Run: headless pygame with SDL's dummy video driver; simulated clock (each Clock.tick advances the game by its frame time, no real sleeping); random seed 0; keys injected as events and as key.get_pressed() state; no mouse input.
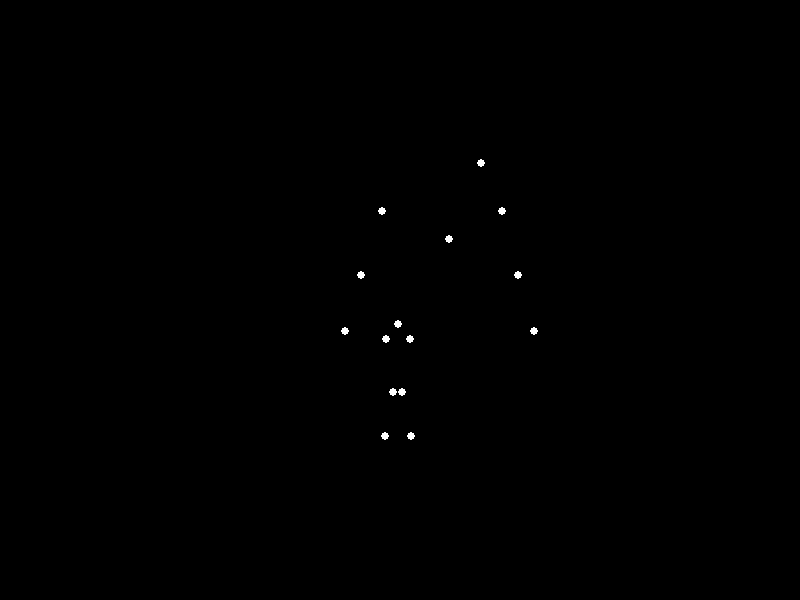
Frame 1 of 4 · flips 1–60 · no input
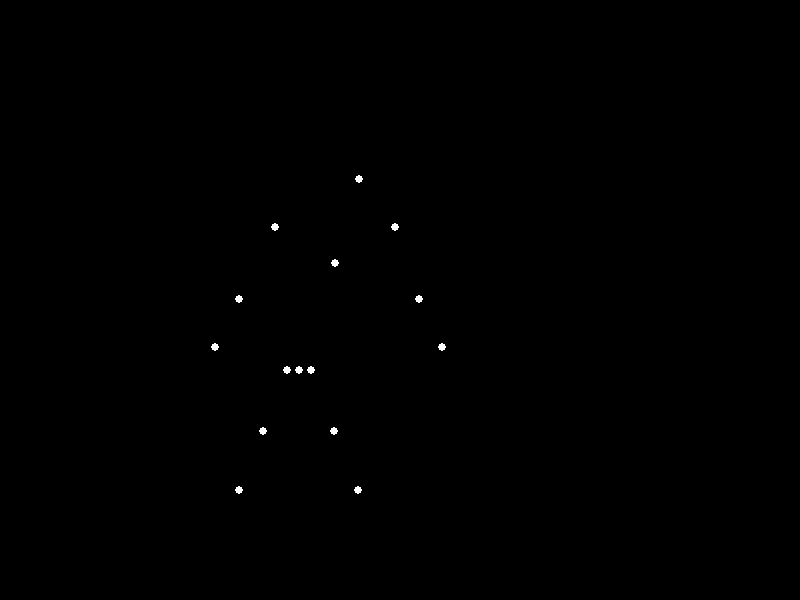
Frame 2 of 4 · flips 61–180 · tapped SPACE, RETURN · held RIGHT (→), D
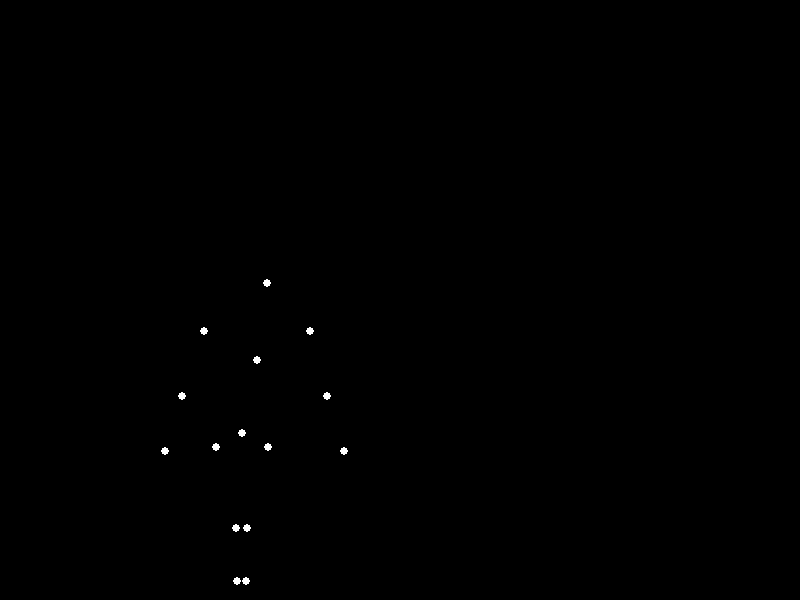
Frame 3 of 4 · flips 181–300 · held DOWN (↓), S
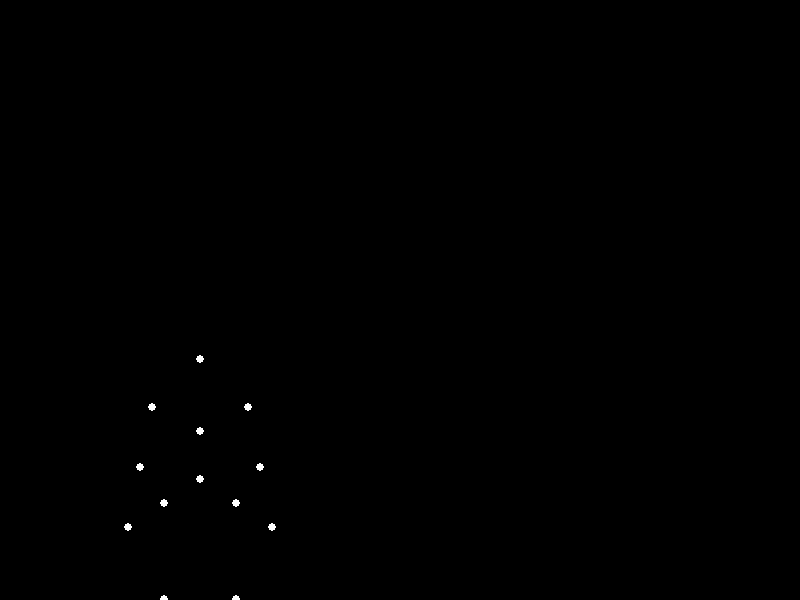
Frame 4 of 4 · flips 301–420 · held LEFT (←), A, UP (↑), W

The pygame program that drew these frames:


import pygame
import math

# --- Configuration ---
WIDTH, HEIGHT = 800, 600
FPS = 30
DOT_RADIUS = 4
WHITE = (255, 255, 255)
BLACK = (0, 0, 0)

# --- Human Body Model (15 points) ---
# Points are identified by an index 0-14.
# (0,0) for relative coordinates is defined as the PELVIS (point 8).
# Y-coordinates: smaller = higher on screen (standard Pygame coordinate system).
# X-coordinates: positive = right on screen (forward direction for the figure).

# Point mapping:
# 0: Head
# 1: Right Shoulder (from the person's perspective)
# 2: Left Shoulder
# 3: Right Elbow
# 4: Left Elbow
# 5: Right Wrist
# 6: Left Wrist
# 7: Sternum (center of chest)
# 8: Pelvis (center of hips - serves as the relative origin for the body's pose)
# 9: Right Hip (outer / greater trochanter)
# 10: Left Hip (outer / greater trochanter)
# 11: Right Knee
# 12: Left Knee
# 13: Right Ankle
# 14: Left Ankle

# Keyframes for 'jumping forward' animation
# Each keyframe is a dictionary mapping point index to its relative (x, y) coordinate.
# These coordinates define the shape of the body relative to its pelvis.

standing_pose = {
    0: (0, -150),  # Head
    1: (40, -100),  # R Shoulder
    2: (-40, -100), # L Shoulder
    3: (50, -50),   # R Elbow
    4: (-50, -50),  # L Elbow
    5: (60, 0),     # R Wrist
    6: (-60, 0),    # L Wrist
    7: (0, -80),    # Sternum
    8: (0, 0),      # Pelvis (relative origin)
    9: (30, 20),    # R Hip
    10: (-30, 20),   # L Hip
    11: (30, 70),    # R Knee
    12: (-30, 70),   # L Knee
    13: (30, 120),   # R Ankle
    14: (-30, 120),  # L Ankle
}

crouch_pose = {
    0: (0, -100),  # Head (lower, preparing for jump)
    1: (40, -60),   # R Shoulder
    2: (-40, -60),  # L Shoulder
    3: (50, -10),   # R Elbow
    4: (-50, -10),  # L Elbow
    5: (60, 40),    # R Wrist (arms swung slightly back/down for momentum)
    6: (-60, 40),   # L Wrist
    7: (0, -40),    # Sternum (lower)
    8: (0, 0),      # Pelvis
    9: (30, 20),    # R Hip
    10: (-30, 20),   # L Hip
    11: (30, 100),   # R Knee (more bent)
    12: (-30, 100),  # L Knee
    13: (30, 140),   # R Ankle
    14: (-30, 140),  # L Ankle
}

takeoff_pose = {
    0: (50, -160),  # Head (forward and up)
    1: (80, -120),  # R Shoulder (forward drive)
    2: (-20, -120), # L Shoulder (slightly back/up for counter-balance)
    3: (100, -60),  # R Elbow (extended forward)
    4: (-50, -60),  # L Elbow
    5: (120, -20),  # R Wrist
    6: (-70, -20),  # L Wrist
    7: (30, -90),   # Sternum (forward/up)
    8: (0, 0),      # Pelvis
    9: (10, 0),     # R Hip (legs driving back to propel)
    10: (-10, 0),   # L Hip
    11: (-30, 50),   # R Knee (more extended backward)
    12: (30, 50),   # L Knee (more extended backward)
    13: (-50, 100),  # R Ankle (pushing off, trailing)
    14: (50, 100),   # L Ankle (pushing off, trailing)
}

peak_jump_pose = {
    0: (80, -120),  # Head (forward, maintaining height)
    1: (90, -80),   # R Shoulder
    2: (-10, -80),  # L Shoulder
    3: (100, -30),  # R Elbow
    4: (-20, -30),  # L Elbow
    5: (110, 20),   # R Wrist
    6: (-30, 20),   # L Wrist
    7: (50, -60),   # Sternum (forward)
    8: (0, 0),      # Pelvis
    9: (10, 20),    # R Hip (legs tucked for aerodynamic/balance)
    10: (-10, 20),   # L Hip
    11: (10, 60),    # R Knee (bent, tucked)
    12: (-10, 60),   # L Knee
    13: (10, 90),    # R Ankle (tucked)
    14: (-10, 90),   # L Ankle
}

landing_pose = {
    0: (100, -100), # Head (forward, preparing for impact)
    1: (110, -60),  # R Shoulder
    2: (10, -60),   # L Shoulder
    3: (120, -10),  # R Elbow
    4: (0, -10),    # L Elbow
    5: (130, 40),   # R Wrist
    6: (-10, 40),   # L Wrist
    7: (70, -40),   # Sternum
    8: (0, 0),      # Pelvis
    9: (30, 20),    # R Hip
    10: (-30, 20),   # L Hip
    11: (30, 100),   # R Knee (bent to absorb impact)
    12: (-30, 100),  # L Knee
    13: (30, 140),   # R Ankle
    14: (-30, 140),  # L Ankle
}

# Sequence of keyframes and their durations (in frames)
# Each tuple is (pose_dictionary, duration_in_frames)
keyframes_sequence = [
    (standing_pose, 30), # Start, hold for 1 second (30 frames @ 30 FPS)
    (crouch_pose, 20),   # Crouch (0.66 seconds)
    (takeoff_pose, 15),  # Take-off (0.5 seconds)
    (peak_jump_pose, 20),# Airborne (0.66 seconds)
    (landing_pose, 15),  # Landing (0.5 seconds)
    (standing_pose, 30), # Return to standing position after landing (before looping)
]

# Define the absolute (x,y) screen coordinates for the PELVIS (point 8)
# at the beginning of each keyframe segment. These values control the
# overall global trajectory (forward and vertical movement) of the entire figure.
pelvis_trajectory_x = [
    WIDTH // 4,            # standing_pose start X
    WIDTH // 4,            # crouch_pose X (same X as start, only Y changes)
    WIDTH // 4 + 100,      # takeoff_pose X (moving significantly forward)
    WIDTH // 4 + 250,      # peak_jump_pose X (further forward, highest X gain)
    WIDTH // 4 + 400,      # landing_pose X (even further forward)
    WIDTH // 4 + 450       # end standing X (final forward position before loop resets)
]
pelvis_trajectory_y = [
    HEIGHT * 0.75,         # standing_pose start Y (ground level)
    HEIGHT * 0.75 + 30,    # crouch_pose Y (pelvis sinks down)
    HEIGHT * 0.75 - 80,    # takeoff_pose Y (pelvis moves up sharply)
    HEIGHT * 0.75 - 150,   # peak_jump_pose Y (pelvis reaches highest point)
    HEIGHT * 0.75 + 30,    # landing_pose Y (pelvis sinks down to absorb impact)
    HEIGHT * 0.75          # end standing Y (pelvis returns to ground level)
]

# Scale factor for the figure's size. Multiplies the relative coordinates.
# A value of 1.0 means 1:1 scale of the relative units. 1.2 makes it 20% larger.
SCALE = 1.2 

# Animation state variables
current_keyframe_idx = 0
frame_in_current_keyframe = 0

# --- Interpolation function ---
def cosine_interpolation(a, b, alpha):
    """
    Performs cosine interpolation between values 'a' and 'b' based on 'alpha'.
    Alpha should be between 0.0 and 1.0.
    Provides smoother transitions than linear interpolation by using a cosine curve.
    """
    alpha_prime = (1 - math.cos(alpha * math.pi)) / 2
    return a + (b - a) * alpha_prime

def interpolate_pose(pose1, pose2, alpha):
    """
    Interpolates between two pose dictionaries.
    Each pose dictionary contains (x, y) coordinates for 15 points.
    Uses cosine interpolation for smooth movement of individual points within the body.
    """
    interpolated_pose = {}
    for i in range(15):
        x1, y1 = pose1[i]
        x2, y2 = pose2[i]
        interpolated_x = cosine_interpolation(x1, x2, alpha)
        interpolated_y = cosine_interpolation(y1, y2, alpha)
        interpolated_pose[i] = (interpolated_x, interpolated_y)
    return interpolated_pose

# --- Pygame Initialization ---
pygame.init()
screen = pygame.display.set_mode((WIDTH, HEIGHT))
pygame.display.set_caption("Biological Motion: Jumping Forward")
clock = pygame.time.Clock()

running = True
while running:
    for event in pygame.event.get():
        if event.type == pygame.QUIT:
            running = False

    screen.fill(BLACK) # Clear screen with solid black background

    # Get data for the current keyframe and the next keyframe in the sequence
    current_pose_dict, current_duration = keyframes_sequence[current_keyframe_idx]
    
    next_keyframe_idx = (current_keyframe_idx + 1) % len(keyframes_sequence)
    next_pose_dict, _ = keyframes_sequence[next_keyframe_idx]

    # Calculate the interpolation alpha for the current segment (progress from 0.0 to 1.0)
    # This alpha determines how far along the transition we are between current_pose and next_pose.
    alpha_segment = frame_in_current_keyframe / current_duration if current_duration > 0 else 1.0

    # Interpolate the relative body pose (i.e., the shape of the human figure)
    current_interpolated_figure_relative = interpolate_pose(current_pose_dict, next_pose_dict, alpha_segment)

    # Interpolate the global pelvis position (i.e., the overall movement/trajectory of the figure)
    current_pelvis_x = cosine_interpolation(
        pelvis_trajectory_x[current_keyframe_idx],
        pelvis_trajectory_x[next_keyframe_idx],
        alpha_segment
    )
    current_pelvis_y = cosine_interpolation(
        pelvis_trajectory_y[current_keyframe_idx],
        pelvis_trajectory_y[next_keyframe_idx],
        alpha_segment
    )

    # Draw each of the 15 points
    for i in range(15):
        # Get the relative (x, y) coordinates for the current point from the interpolated pose
        relative_x, relative_y = current_interpolated_figure_relative[i]
        
        # Apply the global scaling factor to the relative coordinates
        scaled_relative_x = relative_x * SCALE
        scaled_relative_y = relative_y * SCALE
        
        # Add the global pelvis position to get the final screen coordinates for the point
        # Since the pelvis point (index 8) itself has relative (0,0) in all pose dictionaries,
        # its final display position will directly be (current_pelvis_x, current_pelvis_y).
        display_x = int(current_pelvis_x + scaled_relative_x)
        display_y = int(current_pelvis_y + scaled_relative_y)
        
        # Draw the white point-light on the screen
        pygame.draw.circle(screen, WHITE, (display_x, display_y), DOT_RADIUS)

    # Update frame counters for the animation loop
    frame_in_current_keyframe += 1

    # Check if it's time to transition to the next keyframe segment
    if frame_in_current_keyframe >= current_duration:
        frame_in_current_keyframe = 0 # Reset frame counter for the new keyframe segment
        current_keyframe_idx = next_keyframe_idx # Move to the next keyframe in the sequence

    pygame.display.flip() # Update the entire screen to show the newly drawn frame
    clock.tick(FPS) # Control the animation speed to match the desired frames per second

pygame.quit() # Uninitialize all pygame modules when the loop ends
